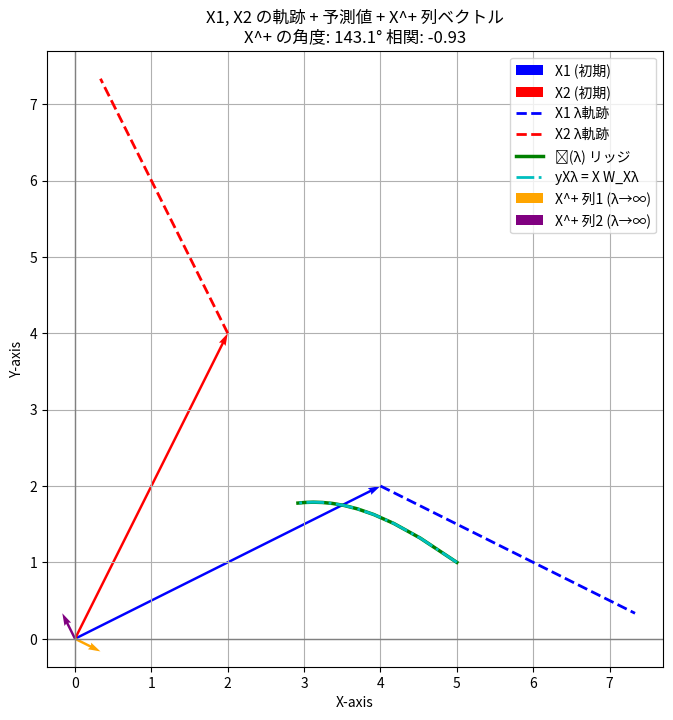
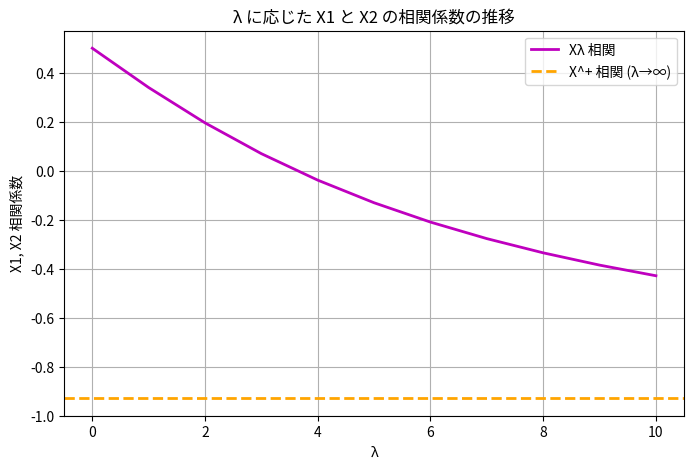

Here is the Python script that generated these plots, in order:
import numpy as np
import matplotlib.pyplot as plt

# --- データ ---
X = np.array([
    [4, 2],
    [2, 4],
    [0, 0]
], dtype=float)
Y = np.array([5, 1, 1], dtype=float)

# λの範囲
lambdas = np.linspace(0, 10, 11)

# --- リッジ回帰 ---
def ridge_regression(X, Y, lam):
    """リッジ回帰での予測値を計算"""
    XtX_lam = X.T @ X + lam * np.eye(X.shape[1])
    W_ridge = np.linalg.inv(XtX_lam) @ X.T @ Y
    Yhat_ridge = X @ W_ridge
    return W_ridge, Yhat_ridge

# --- Xλ構築（擬似逆使用） ---
def data_approximation(X, Y, lam, V=None, eigvals=None):
    """Xλ を擬似逆行列で構築し、Xλ 上で回帰して元空間での予測値を計算"""
    X_lambda = X + lam * np.linalg.pinv(X.T)
    XtX_lambda = X_lambda.T @ X_lambda
    W_Xlambda = np.linalg.inv(XtX_lambda) @ X_lambda.T @ Y
    Yhat_Xlambda = X @ W_Xlambda
    return X_lambda, W_Xlambda, Yhat_Xlambda

# --- X^+ の角度（列ベクトル間の相関） ---
X_pinv = np.linalg.pinv(X.T)
x1_plus = X_pinv[:, 0]
x2_plus = X_pinv[:, 1]
angle_Xplus = np.degrees(np.arccos(np.clip(np.dot(x1_plus, x2_plus) /
                                           (np.linalg.norm(x1_plus)*np.linalg.norm(x2_plus)), -1, 1)))
corr_Xplus = np.corrcoef(x1_plus, x2_plus)[0, 1]

# --- 軌跡・予測値・相関係数リスト ---
Yhat_ridge_list = []
Yhat_Xlambda_list = []
X1_traj = []
X2_traj = []
corr_list = []

for lam in lambdas:
    # リッジ回帰
    W_ridge, Yhat_ridge = ridge_regression(X, Y, lam)
    Yhat_ridge_list.append(Yhat_ridge[:2])
    
    # データ近似
    X_lambda, W_Xlambda, Yhat_Xlambda = data_approximation(X, Y, lam)
    Yhat_Xlambda_list.append(Yhat_Xlambda[:2])
    
    # X1, X2 の軌跡
    X1_traj.append(X_lambda[0, :2])
    X2_traj.append(X_lambda[1, :2])
    
    # X1, X2 の相関係数
    x1 = X_lambda[:, 0]
    x2 = X_lambda[:, 1]
    corr = np.corrcoef(x1, x2)[0, 1]
    corr_list.append(corr)

# 配列化
Yhat_ridge_list = np.array(Yhat_ridge_list)
Yhat_Xlambda_list = np.array(Yhat_Xlambda_list)
X1_traj = np.array(X1_traj)
X2_traj = np.array(X2_traj)
corr_list = np.array(corr_list)

# --- 図1: X1, X2 の軌跡 + 予測値 + X^+ の列ベクトル ---
plt.figure(figsize=(8, 8))
plt.axhline(0, color='gray', lw=1)
plt.axvline(0, color='gray', lw=1)
plt.grid(True)

# 元ベクトル X1, X2
plt.quiver(0, 0, X[0, 0], X[0, 1], angles='xy', scale_units='xy', scale=1,
           color='blue', width=0.004, label='X1 (初期)')
plt.quiver(0, 0, X[1, 0], X[1, 1], angles='xy', scale_units='xy', scale=1,
           color='red', width=0.004, label='X2 (初期)')

# Xλ の軌跡
plt.plot(X1_traj[:, 0], X1_traj[:, 1], 'b--', lw=2, label='X1 λ軌跡')
plt.plot(X2_traj[:, 0], X2_traj[:, 1], 'r--', lw=2, label='X2 λ軌跡')

# リッジ予測値 ŷ(λ)
plt.plot(Yhat_ridge_list[:, 0], Yhat_ridge_list[:, 1], 'g-', lw=2.5, label='ŷ(λ) リッジ')

# Xλ回帰予測値 yXλ
plt.plot(Yhat_Xlambda_list[:, 0], Yhat_Xlambda_list[:, 1], 'c-.', lw=2, label='yXλ = X W_Xλ')

# X^+ の列ベクトル（λ→∞ の近似）
plt.quiver(0, 0, x1_plus[0], x1_plus[1], angles='xy', scale_units='xy', scale=1,
           color='orange', width=0.004, label='X^+ 列1 (λ→∞)')
plt.quiver(0, 0, x2_plus[0], x2_plus[1], angles='xy', scale_units='xy', scale=1,
           color='purple', width=0.004, label='X^+ 列2 (λ→∞)')

plt.title(f'X1, X2 の軌跡 + 予測値 + X^+ 列ベクトル\nX^+ の角度: {angle_Xplus:.1f}° 相関: {corr_Xplus:.2f}')
plt.xlabel('X-axis')
plt.ylabel('Y-axis')
plt.legend()
plt.gca().set_aspect('equal', adjustable='box')
plt.show()

# --- 図2: λ に応じた X1 と X2 の相関係数 ---
plt.figure(figsize=(8, 5))
plt.plot(lambdas, corr_list, 'm-', lw=2, label='Xλ 相関')
plt.axhline(corr_Xplus, color='orange', ls='--', lw=2, label='X^+ 相関 (λ→∞)')
plt.xlabel('λ')
plt.ylabel('X1, X2 相関係数')
plt.title('λ に応じた X1 と X2 の相関係数の推移')
plt.grid(True)
plt.legend()
plt.show()
